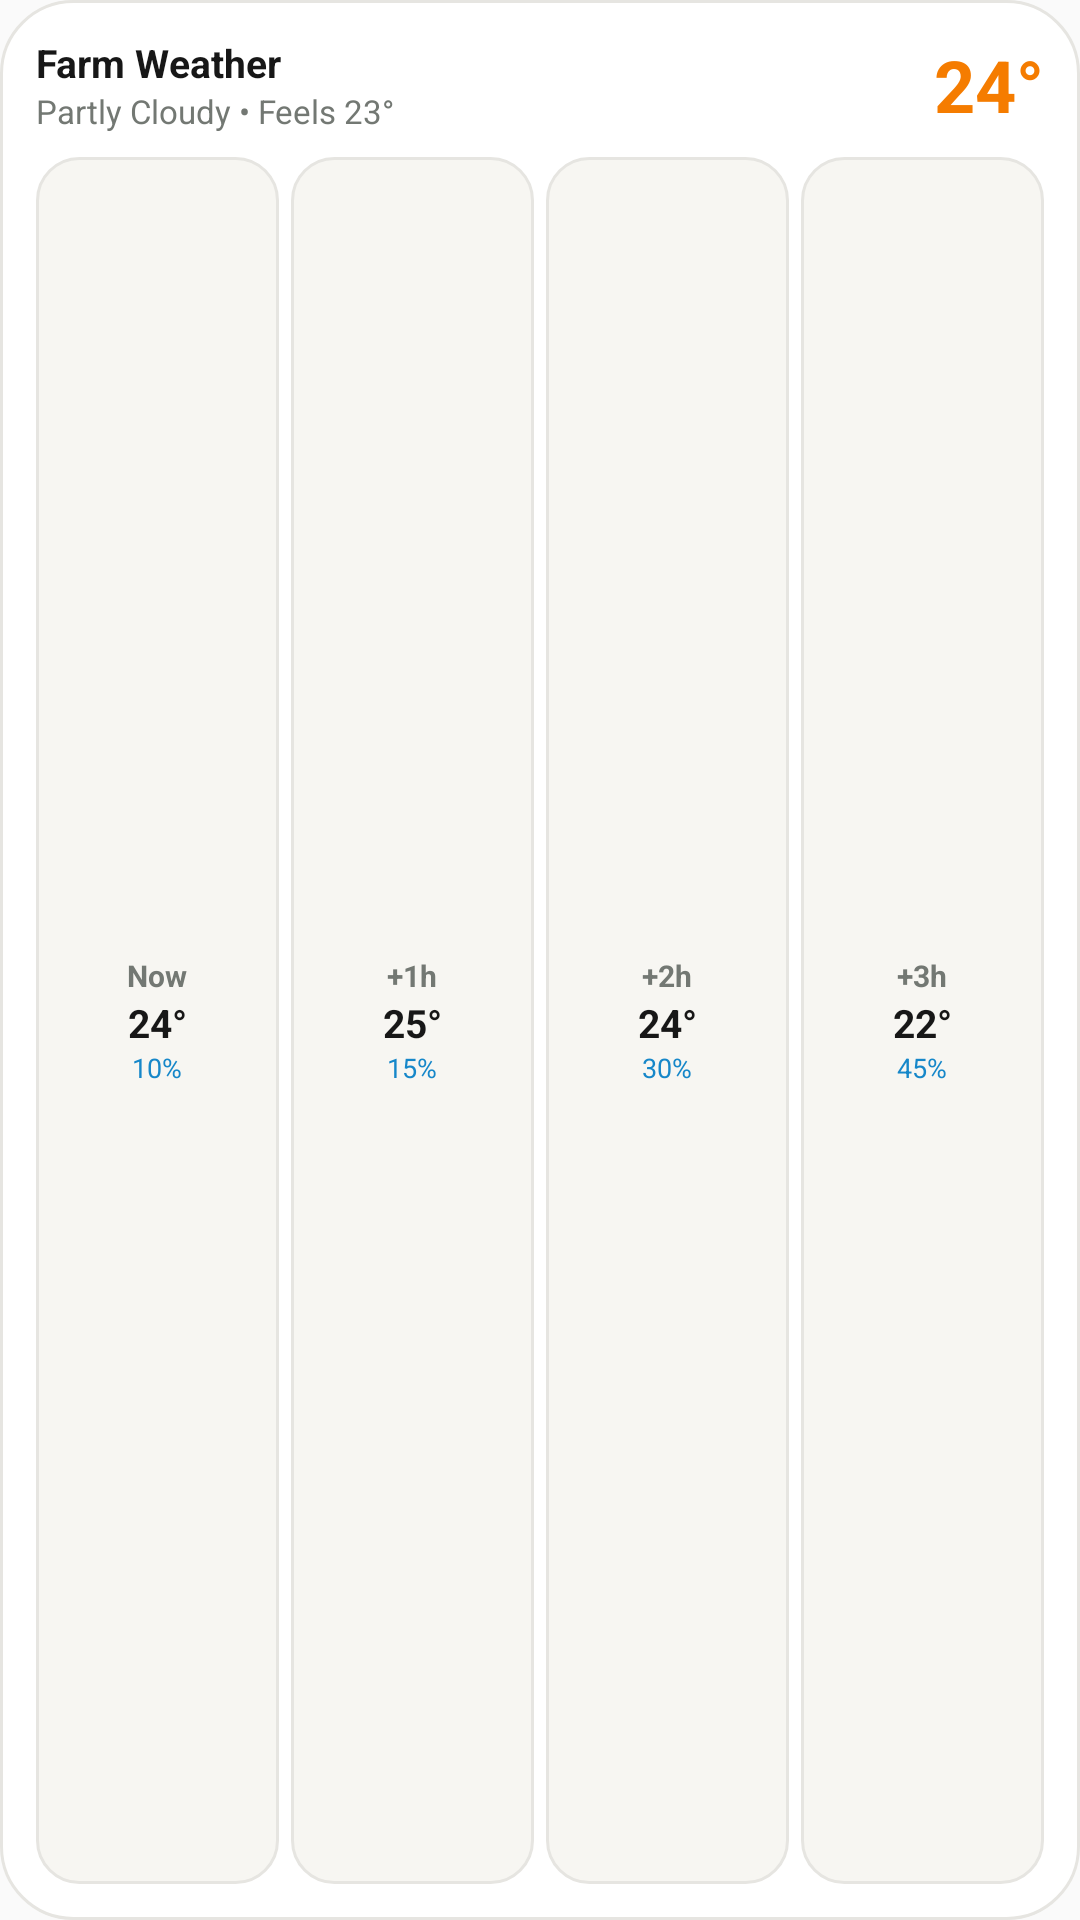

Write the Android layout XML for this screen, with the resource values it uses.
<!-- AndroidManifest.xml: application theme AppTheme -->
<!-- res/layout/widget_weather_forecast.xml -->
<?xml version="1.0" encoding="utf-8"?>
<LinearLayout xmlns:android="http://schemas.android.com/apk/res/android"
    android:id="@+id/widget_forecast_root"
    android:layout_width="match_parent"
    android:layout_height="match_parent"
    android:background="@drawable/widget_surface_white"
    android:orientation="vertical"
    android:padding="12dp">

    
    <LinearLayout
        android:layout_width="match_parent"
        android:layout_height="wrap_content"
        android:orientation="horizontal"
        android:gravity="center_vertical">

        <LinearLayout
            android:layout_width="0dp"
            android:layout_height="wrap_content"
            android:layout_weight="1"
            android:orientation="vertical">

            <TextView
                android:id="@+id/widget_forecast_city"
                android:layout_width="wrap_content"
                android:layout_height="wrap_content"
                android:text="Farm Weather"
                android:textColor="#171717"
                android:textSize="13sp"
                android:textStyle="bold" />

            <TextView
                android:id="@+id/widget_forecast_condition"
                android:layout_width="wrap_content"
                android:layout_height="wrap_content"
                android:text="Partly Cloudy • Feels 23°"
                android:textColor="#737873"
                android:textSize="11sp" />
        </LinearLayout>

        <TextView
            android:id="@+id/widget_forecast_temp"
            android:layout_width="wrap_content"
            android:layout_height="wrap_content"
            android:text="24°"
            android:textColor="#F57C00"
            android:textSize="24sp"
            android:textStyle="bold" />
    </LinearLayout>

    
    <LinearLayout
        android:layout_width="match_parent"
        android:layout_height="0dp"
        android:layout_weight="1"
        android:orientation="horizontal"
        android:layout_marginTop="8dp">

        <LinearLayout
            android:layout_width="0dp"
            android:layout_height="match_parent"
            android:layout_weight="1"
            android:background="@drawable/chip_bg_neutral"
            android:padding="4dp"
            android:gravity="center"
            android:orientation="vertical">
            <TextView
                android:id="@+id/h1_time"
                android:layout_width="wrap_content"
                android:layout_height="wrap_content"
                android:text="Now"
                android:textColor="#737873"
                android:textSize="10sp"
                android:textStyle="bold" />
            <TextView
                android:id="@+id/h1_temp"
                android:layout_width="wrap_content"
                android:layout_height="wrap_content"
                android:text="24°"
                android:textColor="#171717"
                android:textSize="13sp"
                android:textStyle="bold" />
            <TextView
                android:id="@+id/h1_rain"
                android:layout_width="wrap_content"
                android:layout_height="wrap_content"
                android:text="10%"
                android:textColor="#1687C9"
                android:textSize="9sp" />
        </LinearLayout>

        <LinearLayout
            android:layout_width="0dp"
            android:layout_height="match_parent"
            android:layout_weight="1"
            android:layout_marginStart="4dp"
            android:background="@drawable/chip_bg_neutral"
            android:padding="4dp"
            android:gravity="center"
            android:orientation="vertical">
            <TextView
                android:id="@+id/h2_time"
                android:layout_width="wrap_content"
                android:layout_height="wrap_content"
                android:text="+1h"
                android:textColor="#737873"
                android:textSize="10sp"
                android:textStyle="bold" />
            <TextView
                android:id="@+id/h2_temp"
                android:layout_width="wrap_content"
                android:layout_height="wrap_content"
                android:text="25°"
                android:textColor="#171717"
                android:textSize="13sp"
                android:textStyle="bold" />
            <TextView
                android:id="@+id/h2_rain"
                android:layout_width="wrap_content"
                android:layout_height="wrap_content"
                android:text="15%"
                android:textColor="#1687C9"
                android:textSize="9sp" />
        </LinearLayout>

        <LinearLayout
            android:layout_width="0dp"
            android:layout_height="match_parent"
            android:layout_weight="1"
            android:layout_marginStart="4dp"
            android:background="@drawable/chip_bg_neutral"
            android:padding="4dp"
            android:gravity="center"
            android:orientation="vertical">
            <TextView
                android:id="@+id/h3_time"
                android:layout_width="wrap_content"
                android:layout_height="wrap_content"
                android:text="+2h"
                android:textColor="#737873"
                android:textSize="10sp"
                android:textStyle="bold" />
            <TextView
                android:id="@+id/h3_temp"
                android:layout_width="wrap_content"
                android:layout_height="wrap_content"
                android:text="24°"
                android:textColor="#171717"
                android:textSize="13sp"
                android:textStyle="bold" />
            <TextView
                android:id="@+id/h3_rain"
                android:layout_width="wrap_content"
                android:layout_height="wrap_content"
                android:text="30%"
                android:textColor="#1687C9"
                android:textSize="9sp" />
        </LinearLayout>

        <LinearLayout
            android:layout_width="0dp"
            android:layout_height="match_parent"
            android:layout_weight="1"
            android:layout_marginStart="4dp"
            android:background="@drawable/chip_bg_neutral"
            android:padding="4dp"
            android:gravity="center"
            android:orientation="vertical">
            <TextView
                android:id="@+id/h4_time"
                android:layout_width="wrap_content"
                android:layout_height="wrap_content"
                android:text="+3h"
                android:textColor="#737873"
                android:textSize="10sp"
                android:textStyle="bold" />
            <TextView
                android:id="@+id/h4_temp"
                android:layout_width="wrap_content"
                android:layout_height="wrap_content"
                android:text="22°"
                android:textColor="#171717"
                android:textSize="13sp"
                android:textStyle="bold" />
            <TextView
                android:id="@+id/h4_rain"
                android:layout_width="wrap_content"
                android:layout_height="wrap_content"
                android:text="45%"
                android:textColor="#1687C9"
                android:textSize="9sp" />
        </LinearLayout>
    </LinearLayout>
</LinearLayout>
<!-- resources referenced by this layout -->
<resources>
  <!-- drawable chip_bg_neutral (drawable) -->
  <?xml version="1.0" encoding="utf-8"?>
  <shape xmlns:android="http://schemas.android.com/apk/res/android"
      android:shape="rectangle">
      <solid android:color="#F7F6F2" />
      <corners android:radius="14dp" />
      <stroke android:width="1dp" android:color="#E6E5E1" />
  </shape>
  <!-- drawable widget_surface_white (drawable) -->
  <?xml version="1.0" encoding="utf-8"?>
  <shape xmlns:android="http://schemas.android.com/apk/res/android"
      android:shape="rectangle">
      <solid android:color="#FFFFFF" />
      <corners android:radius="24dp" />
      <stroke android:width="1dp" android:color="#E6E5E1" />
  </shape>
  <style name="AppTheme" parent="Theme.AppCompat.Light.NoActionBar">
          <item name="colorPrimary">@color/colorPrimary</item>
          <item name="colorPrimaryDark">@color/colorPrimaryDark</item>
          <item name="colorAccent">@color/colorAccent</item>
          <item name="android:statusBarColor">@color/statusBarColor</item>
          <item name="android:windowLightStatusBar">true</item>
          <item name="android:navigationBarColor">@color/navigationBarColor</item>
          <item name="android:windowLightNavigationBar">true</item>
      </style>
  <color name="colorPrimary">#F57C00</color>
  <color name="colorPrimaryDark">#E65100</color>
  <color name="colorAccent">#159B69</color>
  <color name="statusBarColor">#F7F6F2</color>
  <color name="navigationBarColor">#FFFFFF</color>
</resources>
